Dataset: dataset2 (GitHub, LSDC-FISICC/Magdalena-YOLOv26-TrainingPipeline). Classes: no plant, plant.

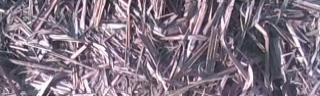
Label: no plant

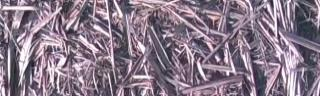
Label: no plant

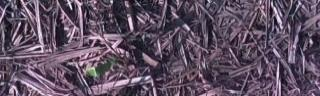
Label: plant

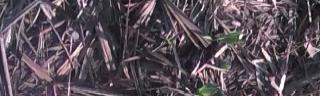
Label: plant

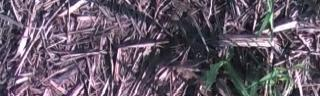
Label: plant

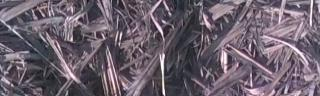
Label: no plant
